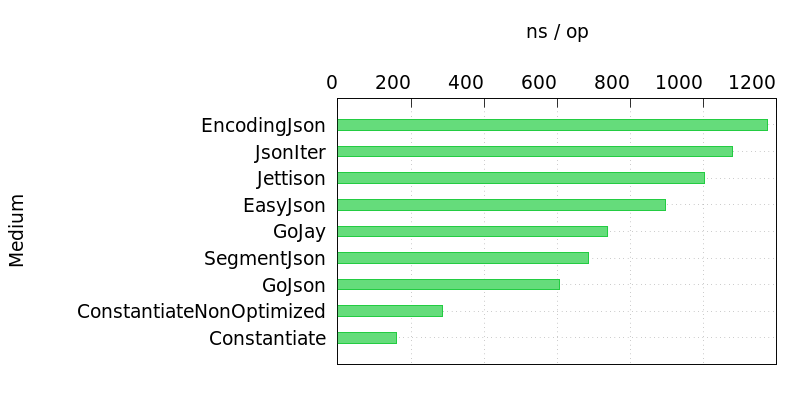

Data behind this chart, as committed beside it:
Name, Time
EncodingJson, 1174
JsonIter, 1079
Jettison, 1002
EasyJson, 896
GoJay, 739
SegmentJson, 685
GoJson, 606
ConstantiateNonOptimized, 286
Constantiate, 160
